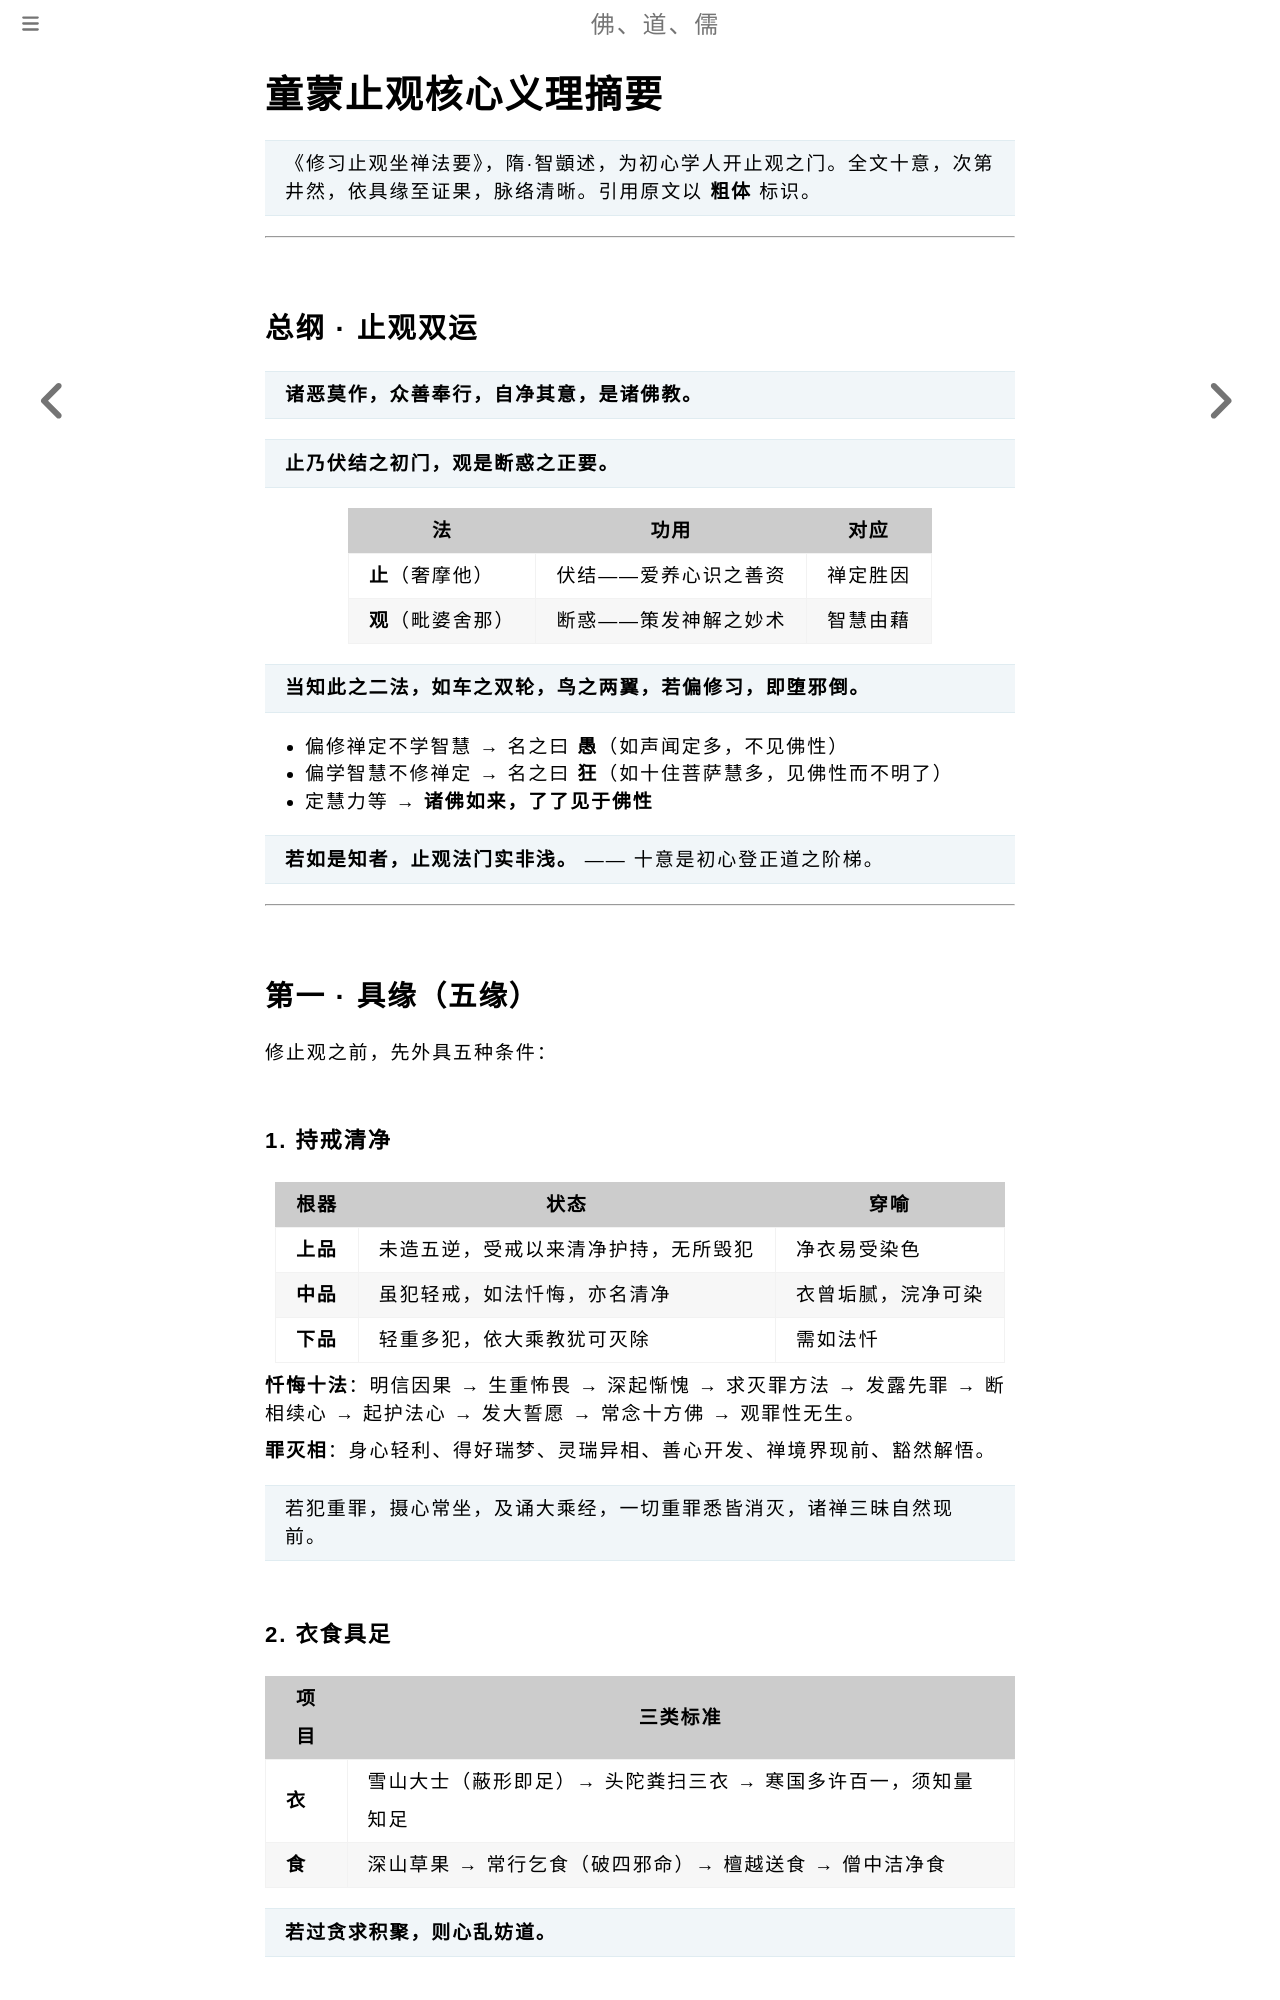

repository: fodaoru/fodaoru.github.io · page: Buddhism/Lun/Summary/TongMengZhiGuan.html · generator: mdbook

# 童蒙止观核心义理摘要

> 《修习止观坐禅法要》，隋·智顗述，为初心学人开止观之门。全文十意，次第井然，依具缘至证果，脉络清晰。引用原文以 **粗体** 标识。

---

## 总纲 · 止观双运

> **诸恶莫作，众善奉行，自净其意，是诸佛教。**

> **止乃伏结之初门，观是断惑之正要。**

| 法 | 功用 | 对应 |
|----|------|------|
| **止**（奢摩他） | 伏结——爱养心识之善资 | 禅定胜因 | 定力 |
| **观**（毗婆舍那） | 断惑——策发神解之妙术 | 智慧由藉 | 慧力 |

> **当知此之二法，如车之双轮，鸟之两翼，若偏修习，即堕邪倒。**

- 偏修禅定不学智慧 → 名之曰 **愚**（如声闻定多，不见佛性）
- 偏学智慧不修禅定 → 名之曰 **狂**（如十住菩萨慧多，见佛性而不明了）
- 定慧力等 → **诸佛如来，了了见于佛性**

> **若如是知者，止观法门实非浅。** —— 十意是初心登正道之阶梯。

---

## 第一 · 具缘（五缘）

修止观之前，先外具五种条件：

### 1. 持戒清净

| 根器 | 状态 | 穿喻 |
|------|------|------|
| **上品** | 未造五逆，受戒以来清净护持，无所毁犯 | 净衣易受染色 |
| **中品** | 虽犯轻戒，如法忏悔，亦名清净 | 衣曾垢腻，浣净可染 |
| **下品** | 轻重多犯，依大乘教犹可灭除 | 需如法忏 |

**忏悔十法**：明信因果 → 生重怖畏 → 深起惭愧 → 求灭罪方法 → 发露先罪 → 断相续心 → 起护法心 → 发大誓愿 → 常念十方佛 → 观罪性无生。

**罪灭相**：身心轻利、得好瑞梦、灵瑞异相、善心开发、禅境界现前、豁然解悟。

> 若犯重罪，摄心常坐，及诵大乘经，一切重罪悉皆消灭，诸禅三昧自然现前。
